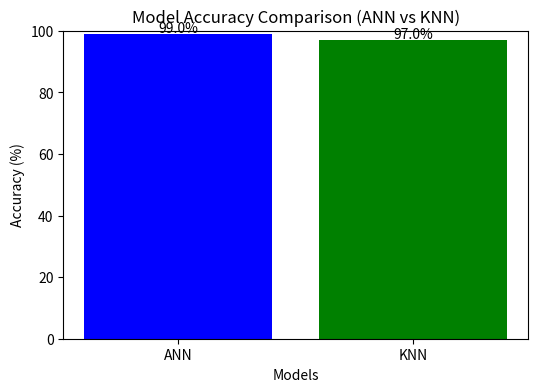

This figure's Python source:
import matplotlib.pyplot as plt

# Accuracy values (you can adjust if needed)
models = ["ANN", "KNN"]
accuracy = [99.0, 97.0]   # use your real values if different

plt.figure(figsize=(6,4))

plt.bar(models, accuracy, color=['blue', 'green'])

plt.title("Model Accuracy Comparison (ANN vs KNN)")
plt.xlabel("Models")
plt.ylabel("Accuracy (%)")

for i, v in enumerate(accuracy):
    plt.text(i, v + 0.5, str(v) + "%", ha='center')

plt.ylim(0, 100)

plt.show()
